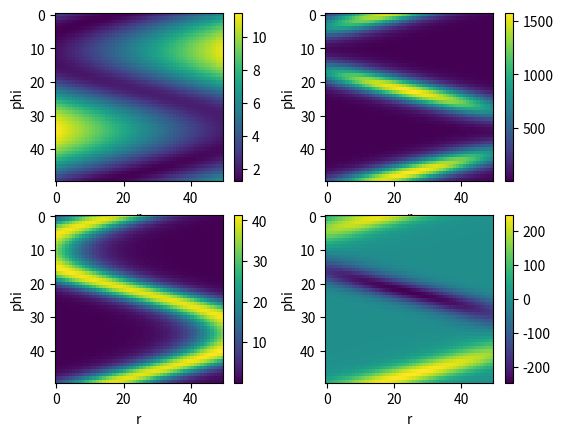

Here is the Python script that generated this plot:
import numpy as np
import matplotlib.pyplot as plt


# Entropy loss
def loss(z, gt):
    n = z.size
    l = gt * np.log(z) + (1 - gt) * np.log(1 - z)
    return - sum(l) / n

def sigmoid(x):
    return 1 / (1 + np.exp(-x))

def sig_deriv(x):
    return sigmoid(x) * (1 - sigmoid(x))

# Our neural node
def out(x, phi, r):
    return sigmoid(np.sin(phi) * x[:,0] + np.cos(phi) * x[:,1] + r)

def derivative(x, phi, r):
    return sig_deriv(np.sin(phi) * x[:,0] + np.cos(phi) * x[:,1] + r)

def dzdp(x, phi, r):
    return (np.cos(phi) * x[:,0] - np.sin(phi) * x[:,1]) * derivative(x, phi, r)

def dzdr(x, phi, r):
    return derivative(x, phi, r)

def fischerPP(x, phi, r):
    z = out(x, phi, r)
    f = dzdp(x, phi, r)**2 / (z * (1 - z))
    return sum(f)

def fischerRR(x, phi, r):
    z = out(x, phi, r)
    f = dzdr(x, phi, r)**2 / (z * (1 - z))
    return sum(f)

def fischerPR(x, phi, r):
    z = out(x, phi, r)
    f = dzdp(x, phi, r) * dzdr(x, phi, r) / (z * (1 - z))
    return sum(f)



N = 50
M = 50
NData = 100
MeanA = [6, 1]
MeanB = [6, 2]
Cov = [[1,0],
       [0,1]]

phi_list = np.linspace(0, 2*np.pi, N)
r_list = np.linspace(-5.0, 5.0, M)

# Make sample data
a = np.random.multivariate_normal(MeanA, Cov, NData)
b = np.random.multivariate_normal(MeanB, Cov, NData)


# Losses
la = np.zeros((N,M))
lb = np.zeros((N,M))
fpp = np.zeros((N,M))
frr = np.zeros((N,M))
fpr = np.zeros((N,M))

for ip, phi in enumerate(phi_list):
    for ir,r in enumerate(r_list):
        za = out(a[:,], phi, r)
        zb = out(b[:,], phi, r)
        la[ip, ir] = loss(za, np.zeros(NData))
        lb[ip, ir] = loss(zb, np.ones(NData))

        fpp[ip, ir] = fischerPP(a[:,], phi, r) + fischerPP(b[:,], phi, r)
        frr[ip, ir] = fischerRR(a[:,], phi, r) + fischerRR(b[:,], phi, r)
        fpr[ip, ir] = fischerPR(a[:,], phi, r) + fischerPR(b[:,], phi, r)

# Total loss
l = la + lb

plt.subplot(221)
plt.imshow(l)
plt.colorbar()
plt.xlabel("r")
plt.ylabel("phi")

plt.subplot(222)
plt.imshow(fpp)
plt.colorbar()
plt.xlabel("r")
plt.ylabel("phi")

plt.subplot(223)
plt.imshow(frr)
plt.colorbar()
plt.xlabel("r")
plt.ylabel("phi")

plt.subplot(224)
plt.imshow(fpr)
plt.colorbar()
plt.xlabel("r")
plt.ylabel("phi")

plt.show()
